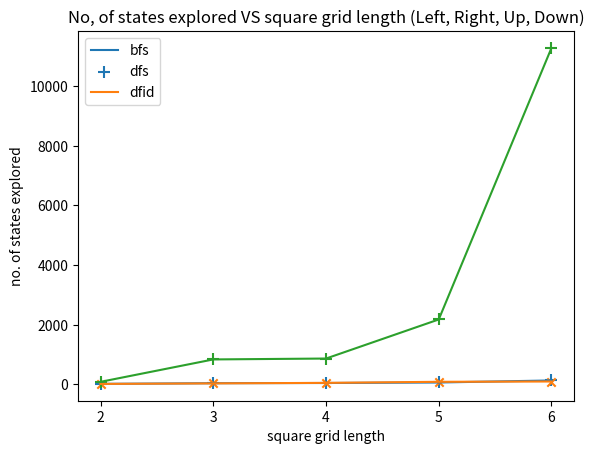

Reproduce this figure in Python.
import matplotlib.pyplot as plt
from matplotlib.markers import MarkerStyle

# no. states explore
y_order = [
    [15, 35, 42, 59, 127],
    [14, 23, 24, 41, 77],
    [80, 627, 621, 1358, 10846]
]

y_reverse = [
    [13, 35, 42, 59, 127],
    [11, 29, 46, 82, 92],
    [81, 832, 862, 2172, 11274]
]

x = [2, 3, 4, 5, 6]

m = MarkerStyle("x")

# for y in y_order:
#     plt.plot(x, y)
#     m._transform.rotate_deg(45)
#     plt.scatter(x, y, marker=m)
# plt.xlabel('square grid length')
# plt.ylabel('no. of states explored')
# plt.xticks(x)
# plt.title('No, of states explored VS square grid length (Down, Up, Right, Left)')
# plt.legend(['bfs', 'dfs', 'dfid'])
# plt.savefig('fig_order.png')


for y in y_reverse:
    plt.plot(x, y)
    m._transform.rotate_deg(45)
    plt.scatter(x, y, marker=m)
plt.xlabel('square grid length')
plt.xticks(x)

plt.ylabel('no. of states explored')
plt.title('No, of states explored VS square grid length (Left, Right, Up, Down)')
plt.legend(['bfs', 'dfs', 'dfid'])
plt.savefig('fig_rev.png')
